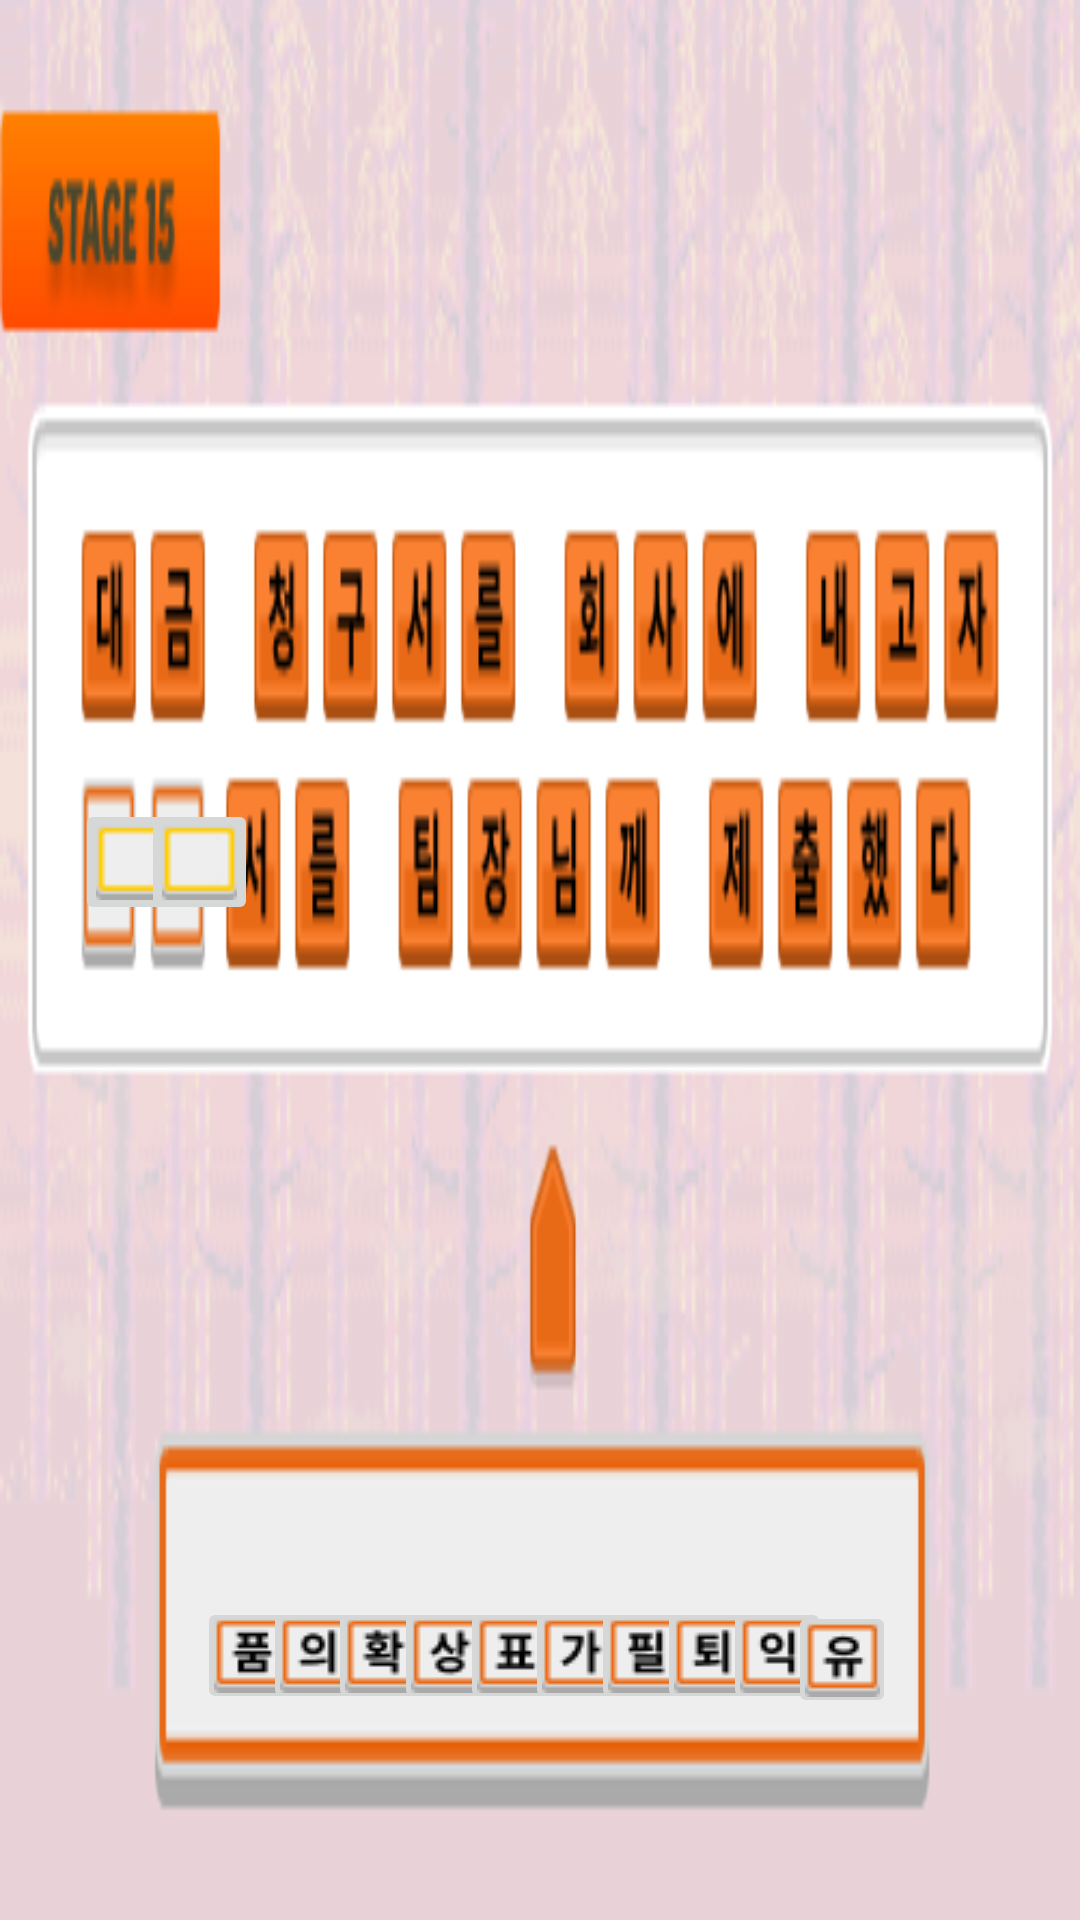

The Android layout XML behind this screen, and the referenced resources:
<!-- AndroidManifest.xml: application theme Theme.Hello2019026380 -->
<!-- res/layout/activity_puzzle15.xml -->
<?xml version="1.0" encoding="utf-8"?>
<androidx.constraintlayout.widget.ConstraintLayout xmlns:android="http://schemas.android.com/apk/res/android"
    xmlns:app="http://schemas.android.com/apk/res-auto"
    xmlns:tools="http://schemas.android.com/tools"
    android:layout_width="match_parent"
    android:layout_height="match_parent"
    tools:context=".PuzzleActivityH5">

    

    
    
    
    
    
    


    <ImageView
        android:layout_width="match_parent"
        android:layout_height="match_parent"
        android:scaleType="fitXY"
        android:src="@drawable/stage15_bg"
        tools:layout_editor_absoluteX="-16dp"
        tools:layout_editor_absoluteY="0dp" />

    <ImageButton
        android:id="@+id/stage15_quiz1"
        android:layout_width="36dp"
        android:layout_height="39dp"
        android:layout_marginStart="16dp"
        android:layout_marginEnd="16dp"
        android:layout_marginBottom="16dp"
        android:src="@drawable/stage15_answer1"
        app:layout_constraintBottom_toBottomOf="parent"
        app:layout_constraintEnd_toEndOf="parent"
        app:layout_constraintHorizontal_bias="0.170"
        app:layout_constraintStart_toStartOf="parent"
        app:layout_constraintTop_toTopOf="parent"
        app:layout_constraintVertical_bias="0.91" />

    <ImageButton
        android:id="@+id/stage15_quiz2"
        android:layout_width="36dp"
        android:layout_height="39dp"
        android:layout_marginStart="16dp"
        android:layout_marginEnd="16dp"
        android:layout_marginBottom="16dp"
        android:src="@drawable/stage15_answer2"
        app:layout_constraintBottom_toBottomOf="parent"
        app:layout_constraintEnd_toEndOf="parent"
        app:layout_constraintHorizontal_bias="0.245"
        app:layout_constraintStart_toStartOf="parent"
        app:layout_constraintTop_toTopOf="parent"
        app:layout_constraintVertical_bias="0.91" />

    <ImageButton
        android:id="@+id/stage15_quiz3"
        android:layout_width="36dp"
        android:layout_height="39dp"
        android:layout_marginStart="16dp"
        android:layout_marginEnd="16dp"
        android:layout_marginBottom="16dp"
        android:src="@drawable/stage15_answer3"
        app:layout_constraintBottom_toBottomOf="parent"
        app:layout_constraintEnd_toEndOf="parent"
        app:layout_constraintHorizontal_bias="0.320"
        app:layout_constraintStart_toStartOf="parent"
        app:layout_constraintTop_toTopOf="parent"
        app:layout_constraintVertical_bias="0.91" />

    <ImageButton
        android:id="@+id/stage15_quiz4"
        android:layout_width="36dp"
        android:layout_height="39dp"
        android:layout_marginStart="16dp"
        android:layout_marginEnd="16dp"
        android:layout_marginBottom="16dp"
        android:src="@drawable/stage15_answer4"
        app:layout_constraintBottom_toBottomOf="parent"
        app:layout_constraintEnd_toEndOf="parent"
        app:layout_constraintHorizontal_bias="0.395"
        app:layout_constraintStart_toStartOf="parent"
        app:layout_constraintTop_toTopOf="parent"
        app:layout_constraintVertical_bias="0.91" />

    <ImageButton
        android:id="@+id/stage15_quiz5"
        android:layout_width="36dp"
        android:layout_height="39dp"
        android:layout_marginStart="16dp"
        android:layout_marginEnd="16dp"
        android:layout_marginBottom="16dp"
        android:src="@drawable/stage15_answer5"
        app:layout_constraintBottom_toBottomOf="parent"
        app:layout_constraintEnd_toEndOf="parent"
        app:layout_constraintHorizontal_bias="0.470"
        app:layout_constraintStart_toStartOf="parent"
        app:layout_constraintTop_toTopOf="parent"
        app:layout_constraintVertical_bias="0.91" />

    <ImageButton
        android:id="@+id/stage15_quiz6"
        android:layout_width="36dp"
        android:layout_height="39dp"
        android:layout_marginStart="16dp"
        android:layout_marginEnd="16dp"
        android:layout_marginBottom="16dp"
        android:src="@drawable/stage15_answer6"
        app:layout_constraintBottom_toBottomOf="parent"
        app:layout_constraintEnd_toEndOf="parent"
        app:layout_constraintHorizontal_bias="0.545"
        app:layout_constraintStart_toStartOf="parent"
        app:layout_constraintTop_toTopOf="parent"
        app:layout_constraintVertical_bias="0.91" />

    <ImageButton
        android:id="@+id/stage15_quiz7"
        android:layout_width="36dp"
        android:layout_height="39dp"
        android:layout_marginStart="16dp"
        android:layout_marginEnd="16dp"
        android:layout_marginBottom="16dp"
        android:src="@drawable/stage15_answer7"
        app:layout_constraintBottom_toBottomOf="parent"
        app:layout_constraintEnd_toEndOf="parent"
        app:layout_constraintHorizontal_bias="0.620"
        app:layout_constraintStart_toStartOf="parent"
        app:layout_constraintTop_toTopOf="parent"
        app:layout_constraintVertical_bias="0.91" />

    <ImageButton
        android:id="@+id/stage15_quiz8"
        android:layout_width="36dp"
        android:layout_height="39dp"
        android:layout_marginStart="16dp"
        android:layout_marginEnd="16dp"
        android:layout_marginBottom="16dp"
        android:src="@drawable/stage15_answer8"
        app:layout_constraintBottom_toBottomOf="parent"
        app:layout_constraintEnd_toEndOf="parent"
        app:layout_constraintHorizontal_bias="0.695"
        app:layout_constraintStart_toStartOf="parent"
        app:layout_constraintTop_toTopOf="parent"
        app:layout_constraintVertical_bias="0.91" />


    <ImageButton
        android:id="@+id/stage15_quiz9"
        android:layout_width="36dp"
        android:layout_height="39dp"
        android:layout_marginStart="16dp"
        android:layout_marginEnd="16dp"
        android:layout_marginBottom="16dp"
        android:src="@drawable/stage15_answer9"
        app:layout_constraintBottom_toBottomOf="parent"
        app:layout_constraintEnd_toEndOf="parent"
        app:layout_constraintHorizontal_bias="0.770"
        app:layout_constraintStart_toStartOf="parent"
        app:layout_constraintTop_toTopOf="parent"
        app:layout_constraintVertical_bias="0.91" />

    <ImageButton
        android:id="@+id/stage15_quiz10"
        android:layout_width="36dp"
        android:layout_height="39dp"
        android:layout_marginStart="16dp"
        android:layout_marginEnd="16dp"
        android:layout_marginBottom="16dp"
        android:src="@drawable/stage15_answer10"
        app:layout_constraintBottom_toBottomOf="parent"
        app:layout_constraintEnd_toEndOf="parent"
        app:layout_constraintHorizontal_bias="0.845"
        app:layout_constraintStart_toStartOf="parent"
        app:layout_constraintTop_toTopOf="parent"
        app:layout_constraintVertical_bias="0.912" />

    <ImageButton
        android:id="@+id/blank1"
        android:layout_width="39dp"
        android:layout_height="42dp"
        android:layout_alignParentRight="true"
        android:layout_alignParentBottom="true"
        android:src="@drawable/tutorial_answer1"
        app:layout_constraintBottom_toBottomOf="parent"
        app:layout_constraintEnd_toEndOf="parent"
        app:layout_constraintHorizontal_bias="0.078"
        app:layout_constraintStart_toStartOf="parent"
        app:layout_constraintTop_toTopOf="parent"
        app:layout_constraintVertical_bias="0.4455" />

    <ImageButton
        android:id="@+id/blank2"
        android:layout_width="39dp"
        android:layout_height="42dp"
        android:layout_alignParentRight="true"
        android:layout_alignParentBottom="true"
        android:src="@drawable/tutorial_answer1"
        app:layout_constraintBottom_toBottomOf="parent"
        app:layout_constraintEnd_toEndOf="parent"
        app:layout_constraintHorizontal_bias="0.146"
        app:layout_constraintStart_toStartOf="parent"
        app:layout_constraintTop_toTopOf="parent"
        app:layout_constraintVertical_bias="0.4455" />


</androidx.constraintlayout.widget.ConstraintLayout>
<!-- resources referenced by this layout -->
<resources>
  <!-- drawable stage15_answer1: png bitmap (drawable, 630 bytes) -->
  <!-- drawable stage15_answer10: png bitmap (drawable, 644 bytes) -->
  <!-- drawable stage15_answer2: png bitmap (drawable, 622 bytes) -->
  <!-- drawable stage15_answer3: png bitmap (drawable, 689 bytes) -->
  <!-- drawable stage15_answer4: png bitmap (drawable, 693 bytes) -->
  <!-- drawable stage15_answer5: png bitmap (drawable, 587 bytes) -->
  <!-- drawable stage15_answer6: png bitmap (drawable, 596 bytes) -->
  <!-- drawable stage15_answer7: png bitmap (drawable, 614 bytes) -->
  <!-- drawable stage15_answer8: png bitmap (drawable, 609 bytes) -->
  <!-- drawable stage15_answer9: png bitmap (drawable, 594 bytes) -->
  <!-- drawable stage15_bg: png bitmap (drawable, 77300 bytes) -->
  <!-- drawable tutorial_answer1: png bitmap (drawable, 475 bytes) -->
  <style name="Theme.Hello2019026380" parent="Base.Theme.Hello2019026380" />
  <style name="Base.Theme.Hello2019026380" parent="Theme.Material3.DayNight.NoActionBar">
          
          
      </style>
</resources>
